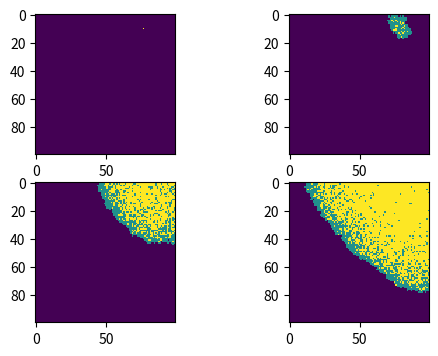

This figure's Python source:
# import necessary libraries
import numpy as np
import matplotlib.pyplot as plt
# make array of all susceptible population
population = np.zeros((100, 100))
# chooseonerandom point in the 100 × 100 array for where the outbreak happens
outbreak = np.random.choice(range(100), 2)
population[outbreak[0], outbreak[1]] = 1
# plot a heat map
plt.figure(figsize = (6, 4), dpi = 150)
plt.subplot(2, 2, 1)
plt.imshow(population, cmap = 'viridis', interpolation = 'nearest')
# define the basic variables of the model
beta = 0.3
gamma = 0.05
# time course
for i in range(1, 101):
    # find the infected points
    infected_points = np.where(population == 1)
    # find the neighbours
    for x, y in zip(infected_points[0], infected_points[1]):
        neighbours = [(x - 1, y - 1), (x, y - 1), (x, y + 1), (x - 1, y), (x + 1, y), (x + 1, y + 1), (x -+1, y - 1), (x - 1, y + 1)]
        # infect the neighbours
        for nx, ny in neighbours:
            if 0 <= nx < 100 and 0 <= ny < 100:
                if population[nx, ny] == 0:
                    population[nx, ny] = sum(np.random.choice(range(2), 1, p = [1 - beta, beta]))
        # recover
        population[x, y] = sum(np.random.choice([1, 2], 1, p = [1 - gamma, gamma]))
    # plot subplots   
    if i == 10:
        plt.subplot(2, 2, 2)
        plt.imshow(population, cmap = 'viridis', interpolation = 'nearest')
    if i == 50:
        plt.subplot(2, 2, 3)
        plt.imshow(population, cmap = 'viridis', interpolation = 'nearest')
    if i == 100:
        plt.subplot(2, 2, 4)
        plt.imshow(population, cmap = 'viridis', interpolation = 'nearest')
plt.show()
plt.clf()
